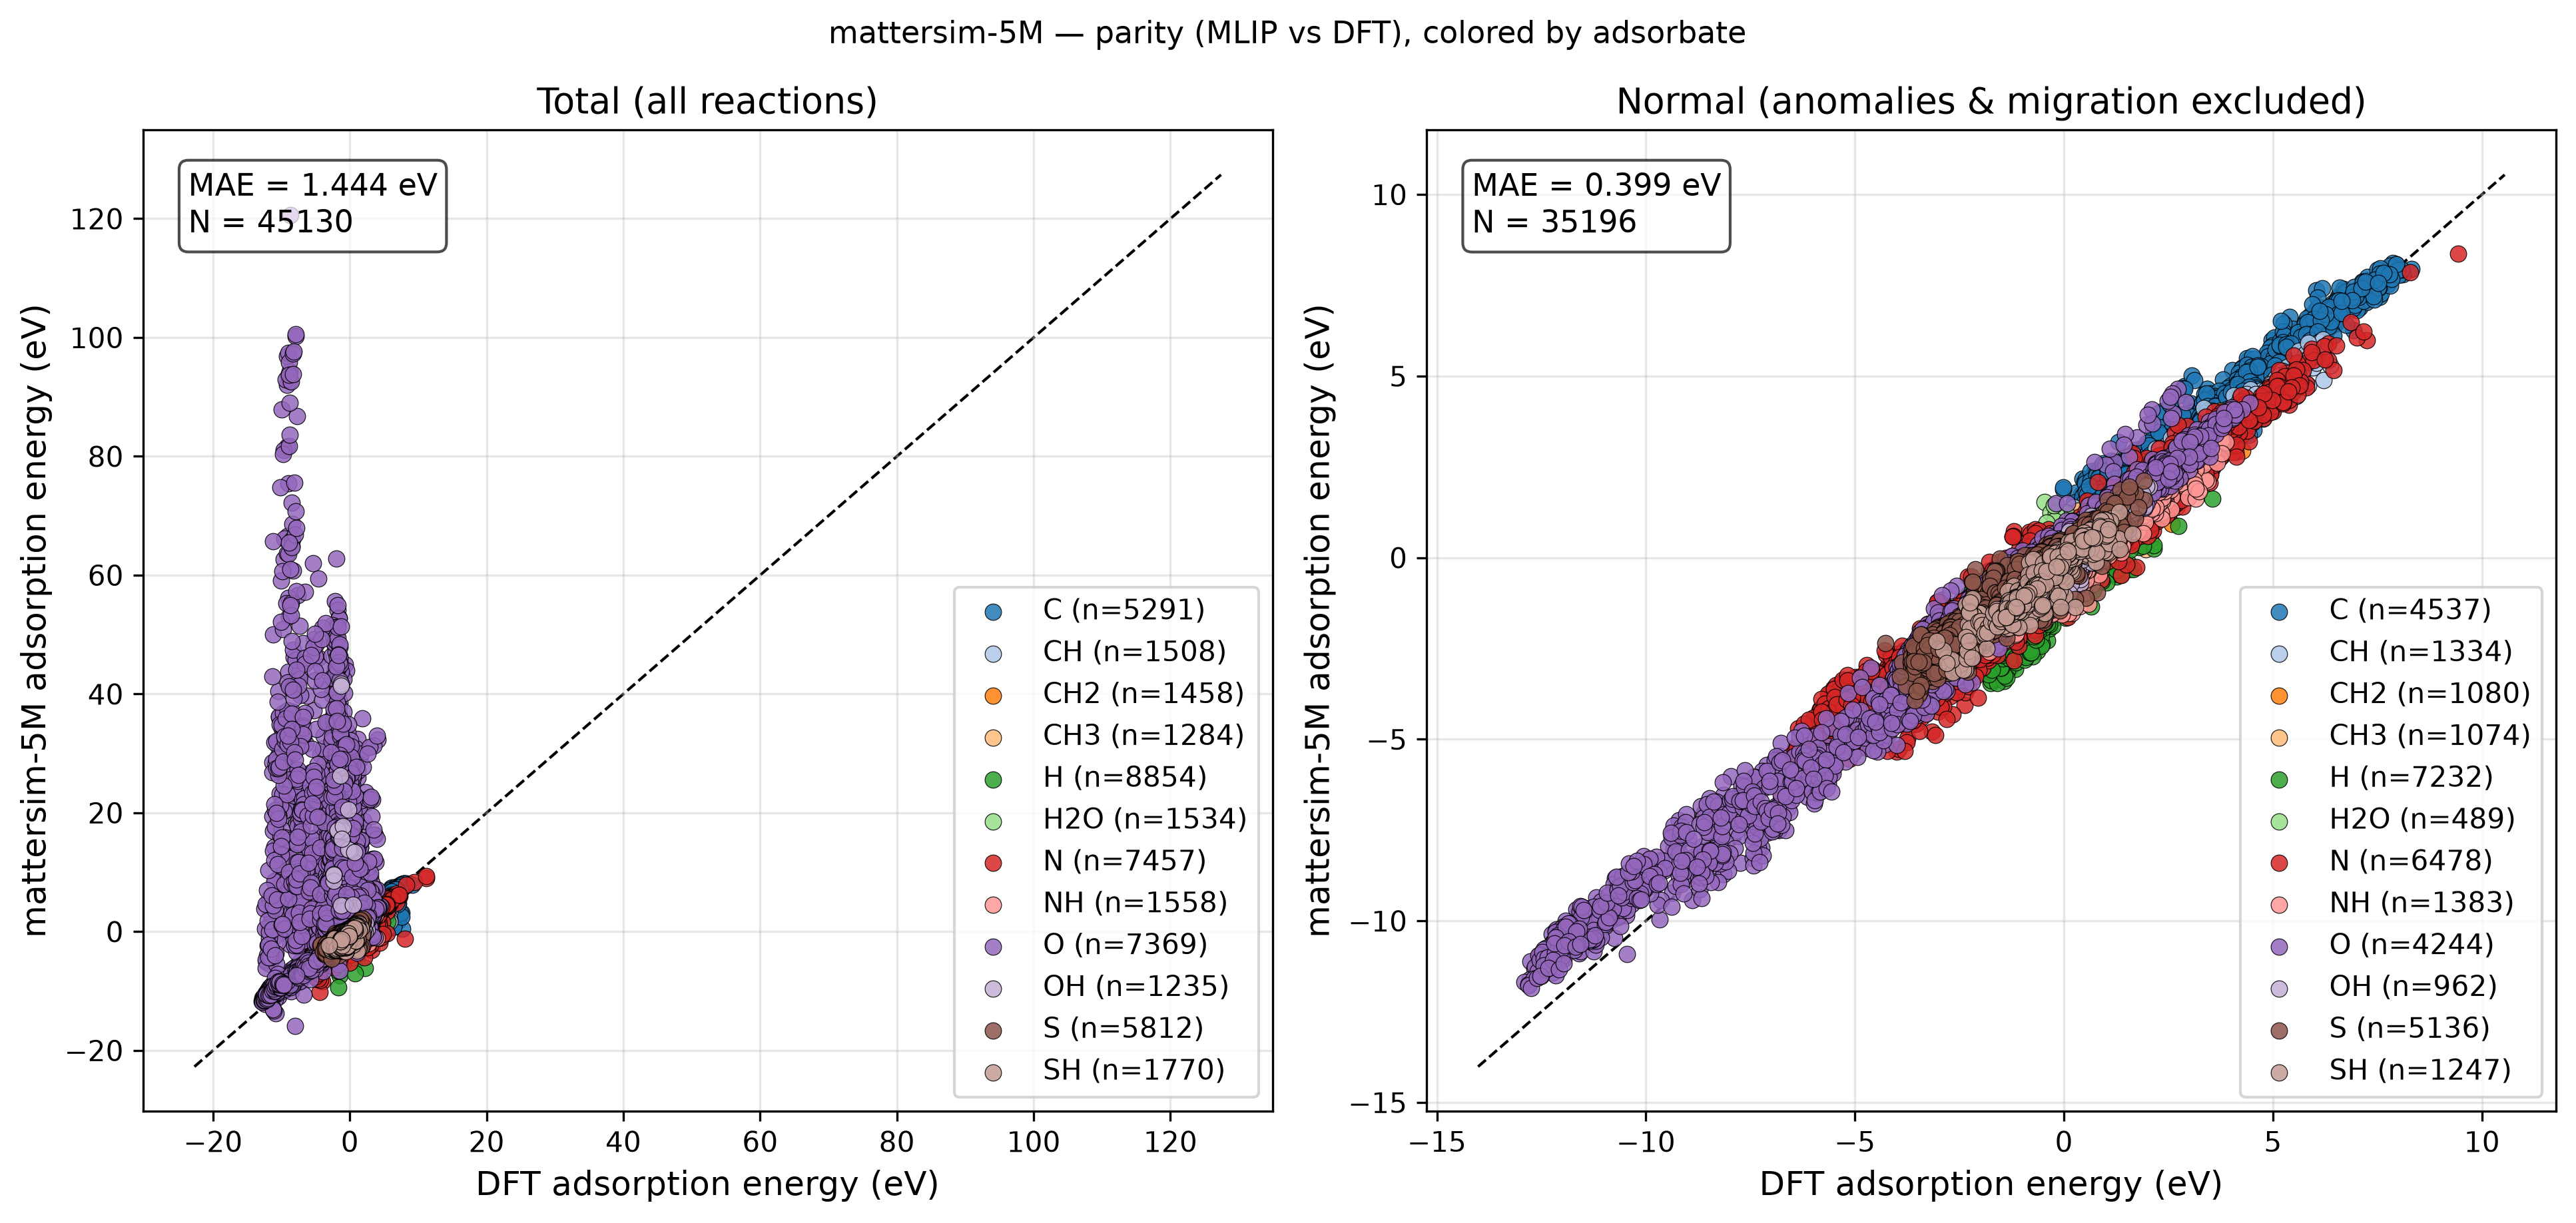

Data behind this chart, as committed beside it:
reaction, adsorbate, DFT, MLIP, classification
Ag12_CH4(g) - H2(g) + * -> CH2*, CH2, 3.01, 2.74, normal
Ag12_CH4(g) - H2(g) + * -> CH2*_1, CH2, 3.015, 2.74, normal
Ag12_CH4(g) - H2(g) + * -> CH2*_2, CH2, 3.566, 3.5, normal
Ag12_CH4(g) - 0.5H2(g) + * -> CH3*, CH3, 1.603, 1.409, normal
Ag12_CH4(g) - 0.5H2(g) + * -> CH3*_1, CH3, 1.65, 1.399, adsorbate_migration
Ag12_CH4(g) - 0.5H2(g) + * -> CH3*_2, CH3, 1.645, 1.4, adsorbate_migration
Ag12_CH4(g) - 0.5H2(g) + * -> CH3*_3, CH3, 1.476, 1.444, normal
Ag12_CH4(g) - 1.5H2(g) + * -> CH*, CH, 3.997, 4.024, normal
Ag12_CH4(g) - 1.5H2(g) + * -> CH*_1, CH, 4.066, 4.069, normal
Ag12_CH4(g) - 2.0H2(g) + * -> C*, C, 5.609, 5.796, normal
Ag12_CH4(g) - 2.0H2(g) + * -> C*_1, C, 5.667, 5.797, normal
Ag12_CH4(g) - 1.5H2(g) + * -> CH*_2, CH, 5.585, 5.394, normal
Ag12_CH4(g) - 2.0H2(g) + * -> C*_2, C, 6.985, 7.169, normal
Ag12_H2O(g) + * -> H2O*, H2O, -0.08069, 0.01981, normal
Ag12_H2O(g) + * -> H2O*_1, H2O, -0.1203, -0.1587, adsorbate_migration
Ag12_H2O(g) + * -> H2O*_2, H2O, -0.07813, -0.06014, normal
Ag12_0.5H2(g) + * -> H*, H, 0.4622, 0.2927, normal
Ag12_0.5H2(g) + * -> H*_1, H, 0.3382, 0.1491, normal
Ag12_0.5H2(g) + * -> H*_2, H, 0.3553, 0.158, normal
Ag12_0.5H2(g) + * -> H*_3, H, 0.8449, 0.8083, normal
Ag12_0.5H2(g) + 0.5N2(g) + * -> NH*, NH, 1.396, 1.03, normal
Ag12_0.5H2(g) + 0.5N2(g) + * -> NH*_1, NH, 1.489, 1.055, normal
Ag12_0.5N2(g) + * -> N*, N, 3.112, 2.915, normal
Ag12_0.5N2(g) + * -> N*_1, N, 3.207, 2.923, normal
Ag12_0.5H2(g) + 0.5N2(g) + * -> NH*_2, NH, 3.068, 2.578, normal
Ag12_0.5N2(g) + * -> N*_2, N, 4.746, 4.229, normal
Ag12_H2O(g) - 0.5H2(g) + * -> OH*, OH, 0.7182, 0.6918, normal
Ag12_H2O(g) - 0.5H2(g) + * -> OH*_1, OH, 0.563, 0.6618, normal
Ag12_H2O(g) - 0.5H2(g) + * -> OH*_2, OH, 0.59, 0.6801, normal
Ag12_H2O(g) - H2(g) + * -> O*, O, 1.962, 2.125, normal
Ag12_H2O(g) - H2(g) + * -> O*_1, O, 2.051, 2.147, normal
Ag12_H2O(g) - 0.5H2(g) + * -> OH*_3, OH, 1.387, 1.398, normal
Ag12_H2O(g) - H2(g) + * -> O*_2, O, 3.427, 3.491, normal
Ag12_H2S(g) - 0.5H2(g) + * -> SH*, SH, 0.03907, -0.309, adsorbate_migration
Ag12_H2S(g) - 0.5H2(g) + * -> SH*_1, SH, -0.08256, -0.07315, normal
Ag12_H2S(g) - 0.5H2(g) + * -> SH*_2, SH, -0.06756, -0.07356, normal
Ag12_H2S(g) - H2(g) + * -> S*, S, -0.2932, -0.06766, normal
Ag12_H2S(g) - H2(g) + * -> S*_1, S, -0.2425, -0.05119, normal
Ag12_H2S(g) - 0.5H2(g) + * -> SH*_3, SH, 0.613, 0.537, normal
Ag12_H2S(g) - H2(g) + * -> S*_2, S, 0.7983, 1.027, normal
Au12_CH4(g) - H2(g) + * -> CH2*, CH2, 2.571, 2.131, normal
Au12_CH4(g) - H2(g) + * -> CH2*_1, CH2, 3.33, 3.171, normal
Au12_CH4(g) - 0.5H2(g) + * -> CH3*, CH3, 1.185, 1.069, normal
Au12_CH4(g) - 1.5H2(g) + * -> CH*, CH, 3.178, 3.056, normal
Au12_CH4(g) - 1.5H2(g) + * -> CH*_1, CH, 3.372, 3.203, normal
Au12_CH4(g) - 2.0H2(g) + * -> C*, C, 4.741, 4.713, normal
Au12_CH4(g) - 2.0H2(g) + * -> C*_1, C, 4.897, 4.81, normal
Au12_CH4(g) - 1.5H2(g) + * -> CH*_2, CH, 5.65, 5.13, normal
Au12_CH4(g) - 2.0H2(g) + * -> C*_2, C, 6.525, 6.617, normal
Au12_H2O(g) + * -> H2O*, H2O, -0.08298, -0.3639, adsorbate_migration
Au12_H2O(g) + * -> H2O*_1, H2O, -0.071, 0.05207, normal
Au12_0.5H2(g) + * -> H*, H, 0.3959, -0.2415, adsorbate_migration
Au12_0.5H2(g) + * -> H*_1, H, 0.3224, -0.2412, normal
Au12_0.5H2(g) + * -> H*_2, H, 0.3711, -0.185, normal
Au12_0.5H2(g) + * -> H*_3, H, 0.5342, 0.3703, normal
Au12_0.5H2(g) + 0.5N2(g) + * -> NH*, NH, 1.426, 0.897, normal
Au12_0.5H2(g) + 0.5N2(g) + * -> NH*_1, NH, 1.653, 1.052, normal
Au12_0.5N2(g) + * -> N*, N, 2.803, 2.537, normal
Au12_0.5N2(g) + * -> N*_1, N, 3.03, 2.66, normal
Au12_0.5H2(g) + 0.5N2(g) + * -> NH*_2, NH, 3.565, 2.768, normal
... 45,070 more rows
